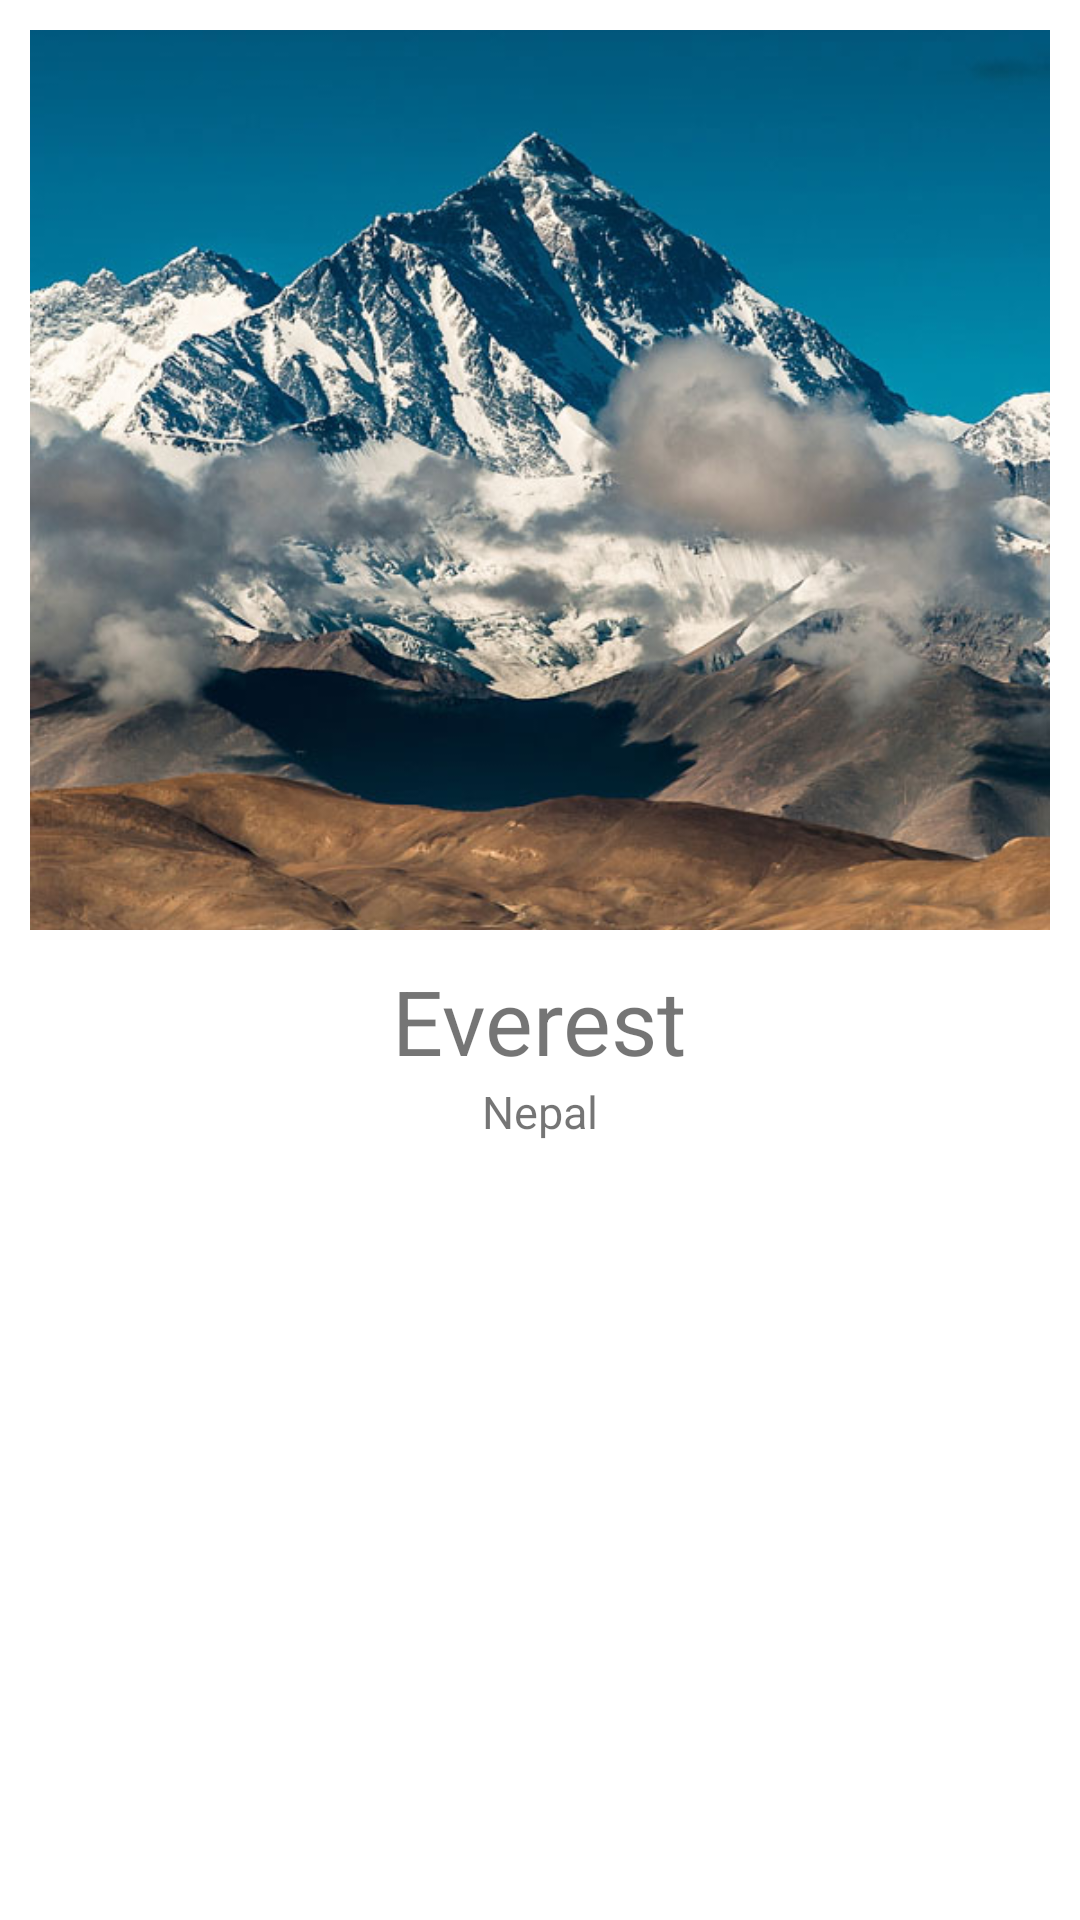

Here is an Android app screen rendered from its layout file. Give the layout XML and the strings, colors and styles it references.
<!-- AndroidManifest.xml: application theme AppTheme -->
<!-- res/layout/fragment1.xml -->
<?xml version="1.0" encoding="utf-8"?>
<LinearLayout xmlns:android="http://schemas.android.com/apk/res/android"
    android:layout_width="match_parent"
    android:layout_height="match_parent"
    android:orientation="vertical">

    <ImageView
        android:id="@+id/card_image_view"
        android:layout_width="wrap_content"
        android:layout_height="300dp"
        android:layout_margin="10dp"
        android:scaleType="centerCrop"
        android:src="@drawable/everest" />

    <TextView
        android:id="@+id/card_name_text_view"
        android:layout_width="wrap_content"
        android:layout_height="wrap_content"
        android:layout_gravity="center_horizontal"
        android:text="Everest"
        android:textSize="30sp" />

    <TextView
        android:id="@+id/card_location_text_view"
        android:layout_width="wrap_content"
        android:layout_height="wrap_content"
        android:layout_gravity="center_horizontal"
        android:text="Nepal"
        android:textSize="15sp" />

</LinearLayout>
<!-- resources referenced by this layout -->
<resources>
  <!-- drawable everest: jpg bitmap (drawable, 104705 bytes) -->
  <style name="AppTheme" parent="Theme.MaterialComponents.Light.NoActionBar">
          
          <item name="colorPrimary">@color/colorPrimary</item>
          <item name="colorPrimaryDark">@color/colorPrimaryDark</item>
          <item name="colorAccent">@color/colorAccent</item>
      </style>
  <color name="colorPrimary">#3F51B5</color>
  <color name="colorPrimaryDark">#303F9F</color>
  <color name="colorAccent">#FFC107</color>
</resources>
